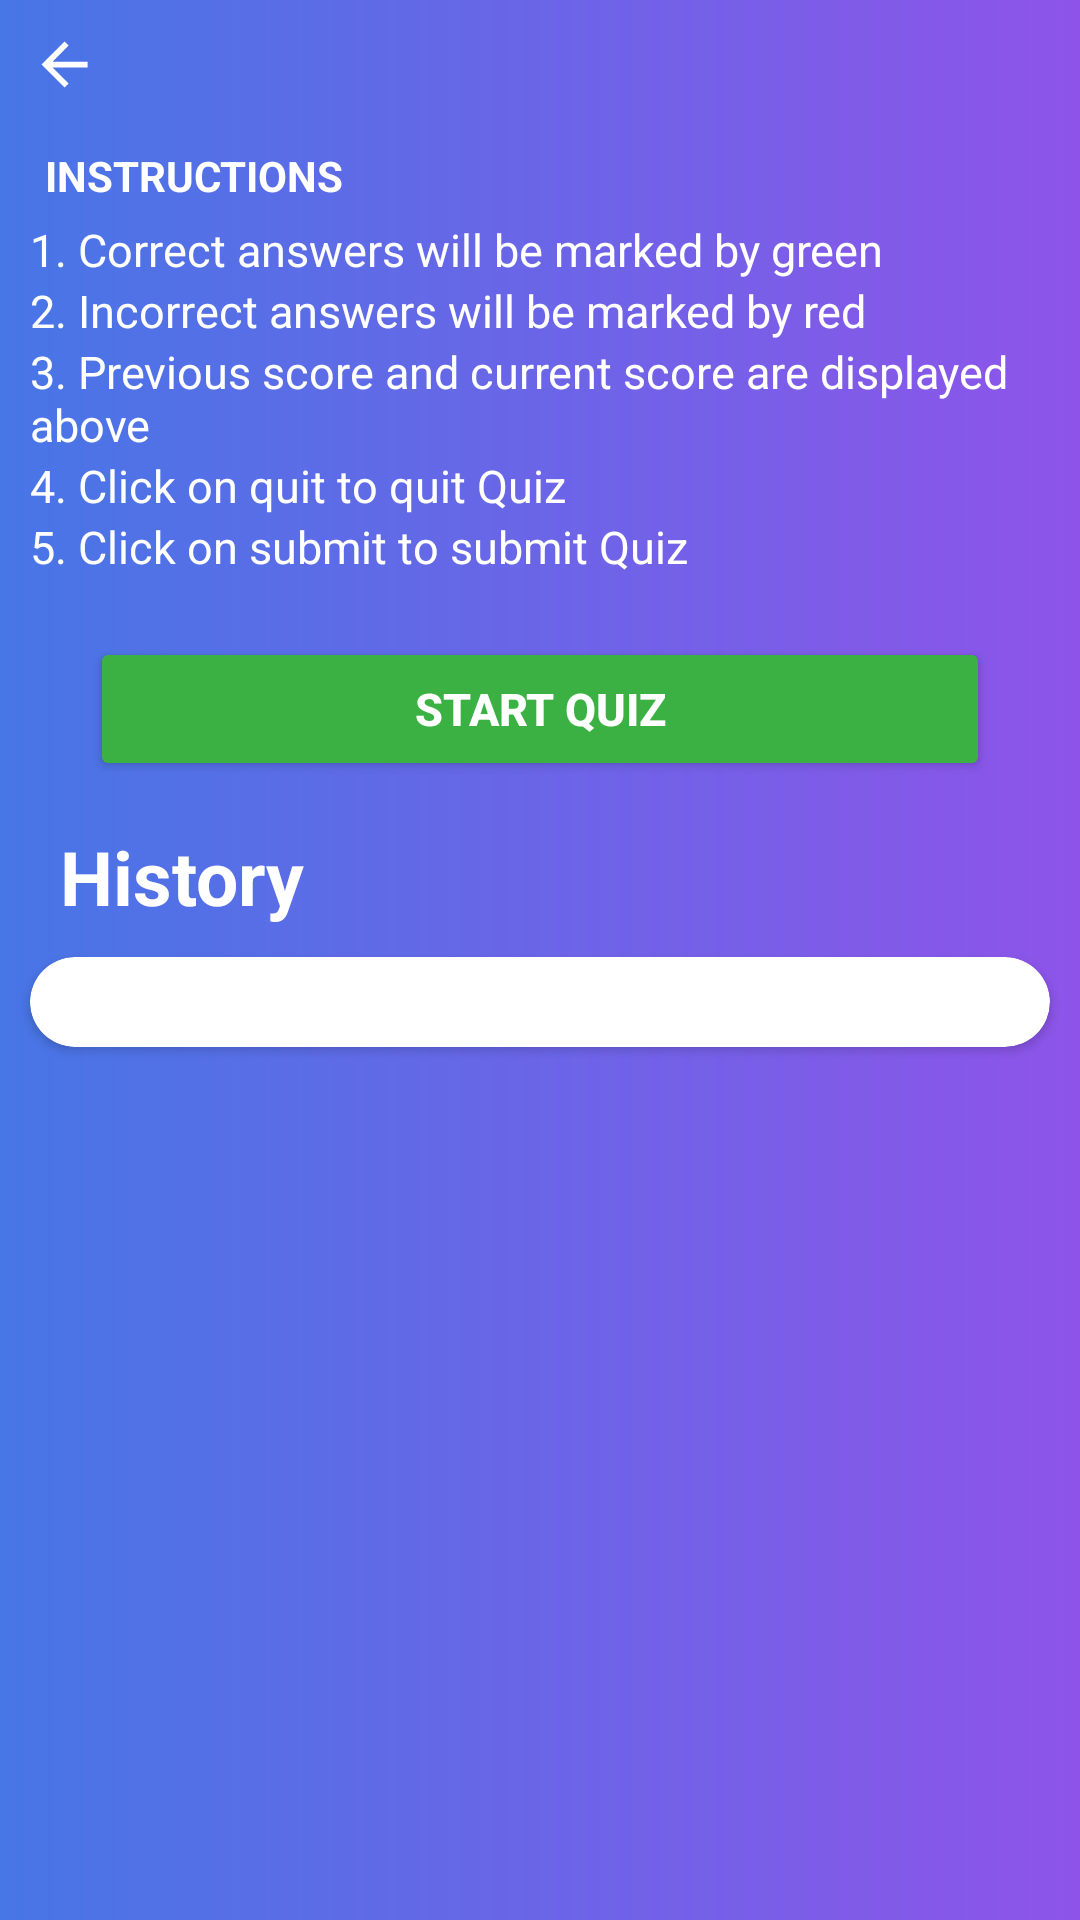

The Android layout XML behind this screen, and the referenced resources:
<!-- AndroidManifest.xml: application theme Theme.LearnSanskrit -->
<!-- res/layout/activity_historyquiz.xml -->
<?xml version="1.0" encoding="utf-8"?>
<LinearLayout xmlns:android="http://schemas.android.com/apk/res/android"
    xmlns:app="http://schemas.android.com/apk/res-auto"
    xmlns:tools="http://schemas.android.com/tools"
    android:layout_width="match_parent"
    android:layout_height="match_parent"
    android:orientation="vertical"
    android:background="@drawable/gradient_drawable">

    <RelativeLayout
        android:layout_width="wrap_content"
        android:layout_height="wrap_content">
        <ImageView
            android:id="@+id/backhistory"
            android:layout_width="24dp"
            android:layout_height="24dp"
            android:layout_alignParentTop="true"
            android:layout_alignParentLeft="true"
            android:layout_margin="10dp"
            android:background="@drawable/arrow_white"/>
    </RelativeLayout>

    <LinearLayout
        android:layout_width="match_parent"
        android:layout_height="wrap_content"
        android:orientation="vertical">

        <LinearLayout
            android:layout_width="match_parent"
            android:layout_height="wrap_content"
            android:layout_marginLeft="10dp"
            android:orientation="vertical">

            <TextView
                android:layout_width="wrap_content"
                android:layout_height="wrap_content"
                android:text="INSTRUCTIONS"
                android:textStyle="bold"
                android:layout_margin="5dp"
                android:textColor="@color/background"/>
            <TextView
                android:layout_width="wrap_content"
                android:layout_height="wrap_content"
                android:text="1. Correct answers will be marked by green"
                android:textSize="15sp"
                android:textColor="@color/background"/>

            <TextView
                android:layout_width="wrap_content"
                android:layout_height="wrap_content"
                android:text="2. Incorrect answers will be marked by red"
                android:textSize="15sp"
                android:textColor="@color/background"/>

            <TextView
                android:layout_width="wrap_content"
                android:layout_height="wrap_content"
                android:text="3. Previous score and current score are displayed above"
                android:textSize="15sp"
                android:textColor="@color/background"/>

            <TextView
                android:layout_width="wrap_content"
                android:layout_height="wrap_content"
                android:text="4. Click on quit to quit Quiz"
                android:textSize="15sp"
                android:textColor="@color/background"/>

            <TextView
                android:layout_width="wrap_content"
                android:layout_height="wrap_content"
                android:text="5. Click on submit to submit Quiz"
                android:textSize="15sp"
                android:textColor="@color/background"/>
        </LinearLayout>

        <LinearLayout
            android:layout_width="match_parent"
            android:layout_height="wrap_content"
            android:orientation="vertical"
            android:layout_marginTop="20dp"
            android:layout_marginLeft="30dp"
            android:layout_marginRight="30dp">
            <Button
                android:layout_width="match_parent"
                android:layout_height="wrap_content"
                android:text="Start Quiz"
                android:onClick="openquiz"
                android:backgroundTint="@color/green"
                android:textColor="@color/background"
                android:textSize="15dp"
                android:textStyle="bold"
                android:layout_gravity="center"
                android:padding="10dp"/>
        </LinearLayout>


    </LinearLayout>


    <LinearLayout
        android:layout_width="match_parent"
        android:layout_height="wrap_content"
        android:orientation="horizontal"
        android:layout_marginTop="15dp">

        <TextView
            android:layout_width="0dp"
            android:layout_weight="1"
            android:layout_height="wrap_content"
            android:text="History"
            android:textColor="@color/background"
            android:textSize="25dp"
            android:textStyle="bold"
            android:layout_marginLeft="20dp"/>

    </LinearLayout>


    <androidx.cardview.widget.CardView
        android:layout_width="match_parent"
        android:layout_height="wrap_content"
        app:cardBackgroundColor="@color/background"
        android:layout_margin="10dp"
        app:cardCornerRadius="20dp">

        <androidx.recyclerview.widget.RecyclerView
            android:id="@+id/historyList"
            android:layout_width="match_parent"
            android:layout_height="wrap_content"
            android:layout_marginTop="15dp"
            android:layout_marginBottom="15dp"/>

    </androidx.cardview.widget.CardView>




</LinearLayout>
<!-- resources referenced by this layout -->
<resources>
  <color name="background">#FFFFFF</color>
  <color name="green">#3BB143</color>
  <!-- drawable arrow_white (drawable) -->
  <vector xmlns:android="http://schemas.android.com/apk/res/android"
      android:width="25dp"
      android:height="25dp"
      android:viewportWidth="25"
      android:viewportHeight="25"
      >
      <path
          android:fillColor="@color/background"
          android:pathData="M20,11H7.83l5.59,-5.59L12,4l-8,8 8,8 1.41,-1.41L7.83,13H20v-2z"/>
  </vector>
  <!-- drawable gradient_drawable (drawable) -->
  <?xml version="1.0" encoding="utf-8"?>
  <shape
      android:shape = "rectangle"
      xmlns:android = "http://schemas.android.com/apk/res/android" >
  
      <gradient
          android:startColor = "#4776e6"
          android:endColor = "#8e54e9"
          android:angle = "0"
          android:type = "linear" />
  </shape>
  <style name="Theme.LearnSanskrit" parent="Theme.MaterialComponents.DayNight.NoActionBar">
          
          <item name="colorPrimary">@color/purple_500</item>
          <item name="colorPrimaryVariant">@color/text_color</item>
          <item name="colorOnPrimary">@color/background</item>
          
          <item name="colorSecondary">@color/teal_200</item>
          <item name="colorSecondaryVariant">@color/teal_700</item>
          <item name="colorOnSecondary">@color/background</item>
          
          <item name="android:statusBarColor" tools:targetApi="l">?attr/colorPrimaryVariant</item>
          
      </style>
  <color name="purple_500">#FF6200EE</color>
  <color name="text_color">#000000</color>
  <color name="teal_200">#FF03DAC5</color>
  <color name="teal_700">#FF018786</color>
</resources>
